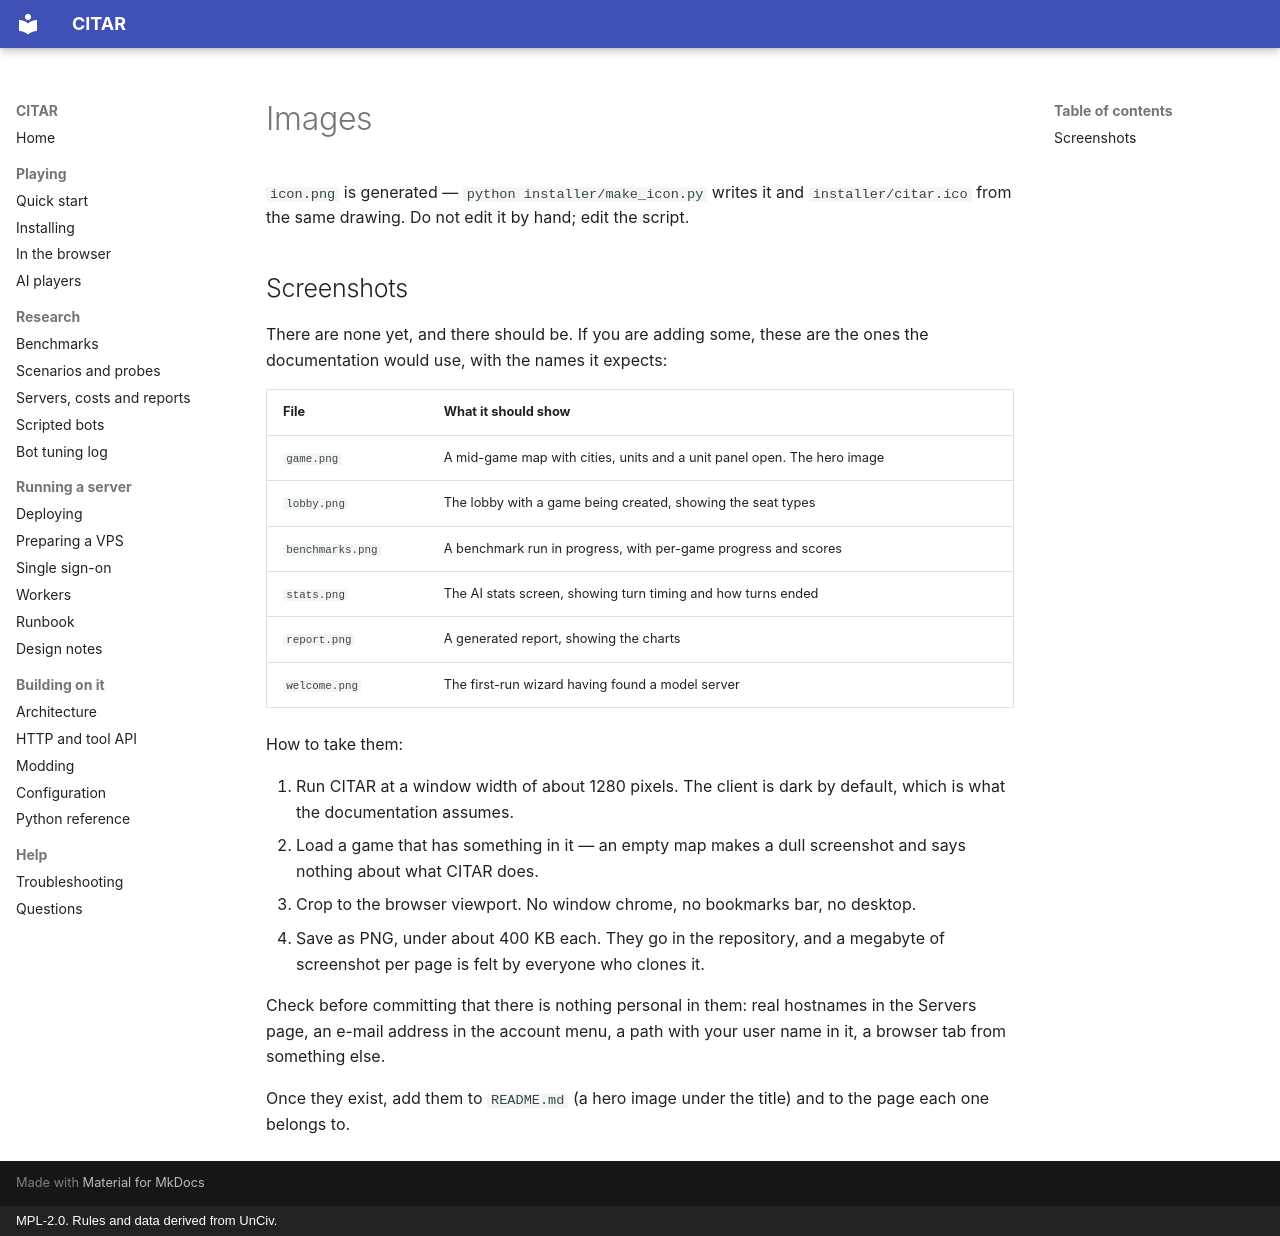

repository: jprodgers/CITAR · page: assets/index.html · generator: mkdocs · copyright: MPL-2.0. Rules and data derived from UnCiv.

# Images

`icon.png` is generated — `python installer/make_icon.py` writes it and `installer/citar.ico` from
the same drawing. Do not edit it by hand; edit the script.

## Screenshots

There are none yet, and there should be. If you are adding some, these are the ones the
documentation would use, with the names it expects:

| File | What it should show |
|---|---|
| `game.png` | A mid-game map with cities, units and a unit panel open. The hero image |
| `lobby.png` | The lobby with a game being created, showing the seat types |
| `benchmarks.png` | A benchmark run in progress, with per-game progress and scores |
| `stats.png` | The AI stats screen, showing turn timing and how turns ended |
| `report.png` | A generated report, showing the charts |
| `welcome.png` | The first-run wizard having found a model server |

How to take them:

1. Run CITAR at a window width of about 1280 pixels. The client is dark by default, which is what
   the documentation assumes.
2. Load a game that has something in it — an empty map makes a dull screenshot and says nothing
   about what CITAR does.
3. Crop to the browser viewport. No window chrome, no bookmarks bar, no desktop.
4. Save as PNG, under about 400 KB each. They go in the repository, and a megabyte of screenshot
   per page is felt by everyone who clones it.

Check before committing that there is nothing personal in them: real hostnames in the Servers page,
an e-mail address in the account menu, a path with your user name in it, a browser tab from
something else.

Once they exist, add them to `README.md` (a hero image under the title) and to the page each one
belongs to.
